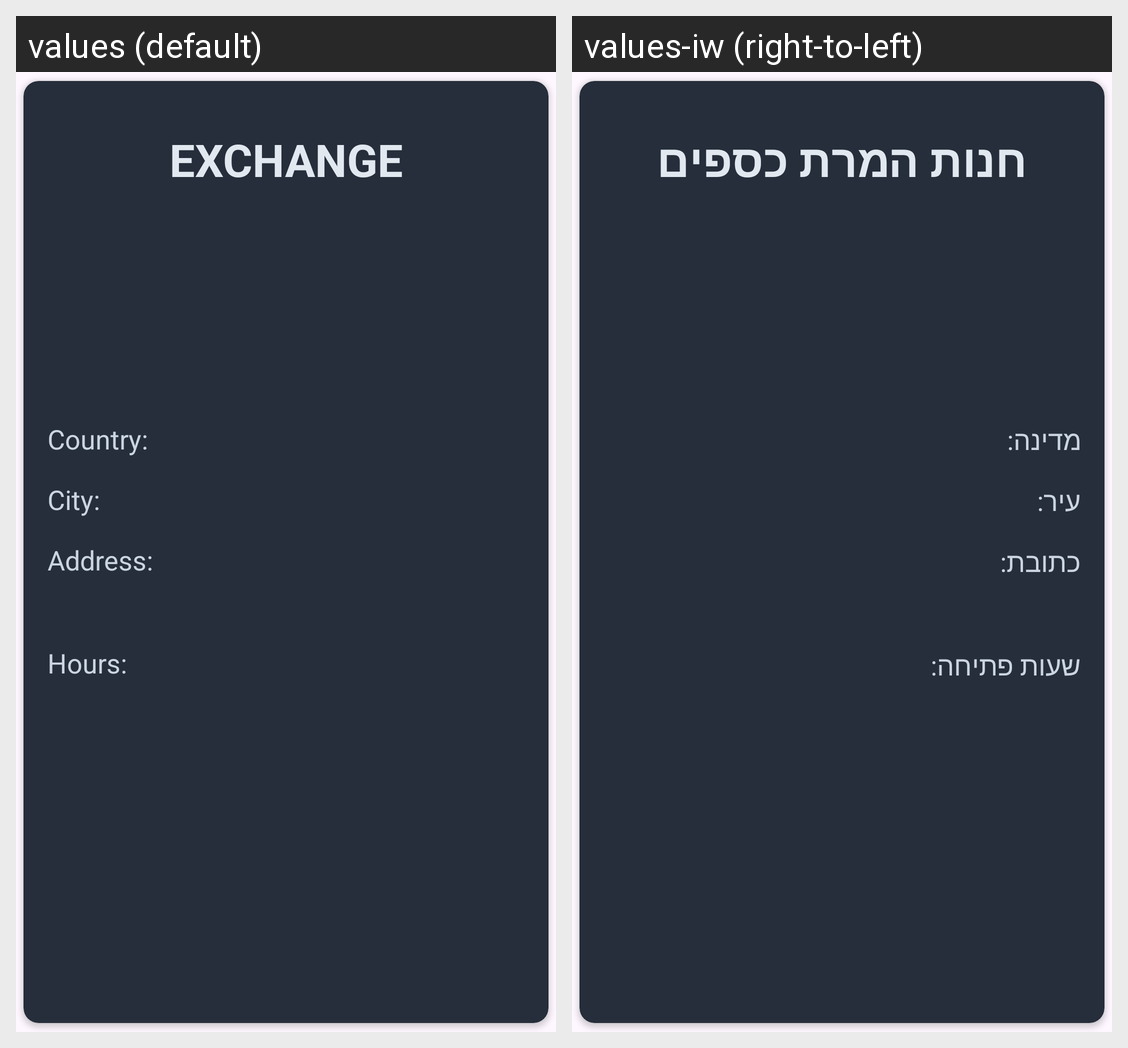

This grid shows one Android layout under two languages. Give, for every string resource on the screen, its name, the default text and each shown locale's text.
Android screen res/layout/dialog_layout.xml rendered under 2 locales, left to right: values (default), values-iw (right-to-left). Device: Nexus 5 (rendered at 1080×1920; each locale shown at half size, 540×960, under a caption strip naming it); theme Theme.ExchangeLocator.
Strings drawn on this screen, with the default value and each locale's value (text and hints the layout hard-codes, and strings that could not be matched under every locale, appear in the picture but are not listed):

exchange
  values: EXCHANGE
  values-iw: חנות המרת כספים

country
  values: Country:
  values-iw: מדינה:

city
  values: City:
  values-iw: עיר:

address
  values: Address:
  values-iw: כתובת:

hours
  values: Hours:
  values-iw: שעות פתיחה:
